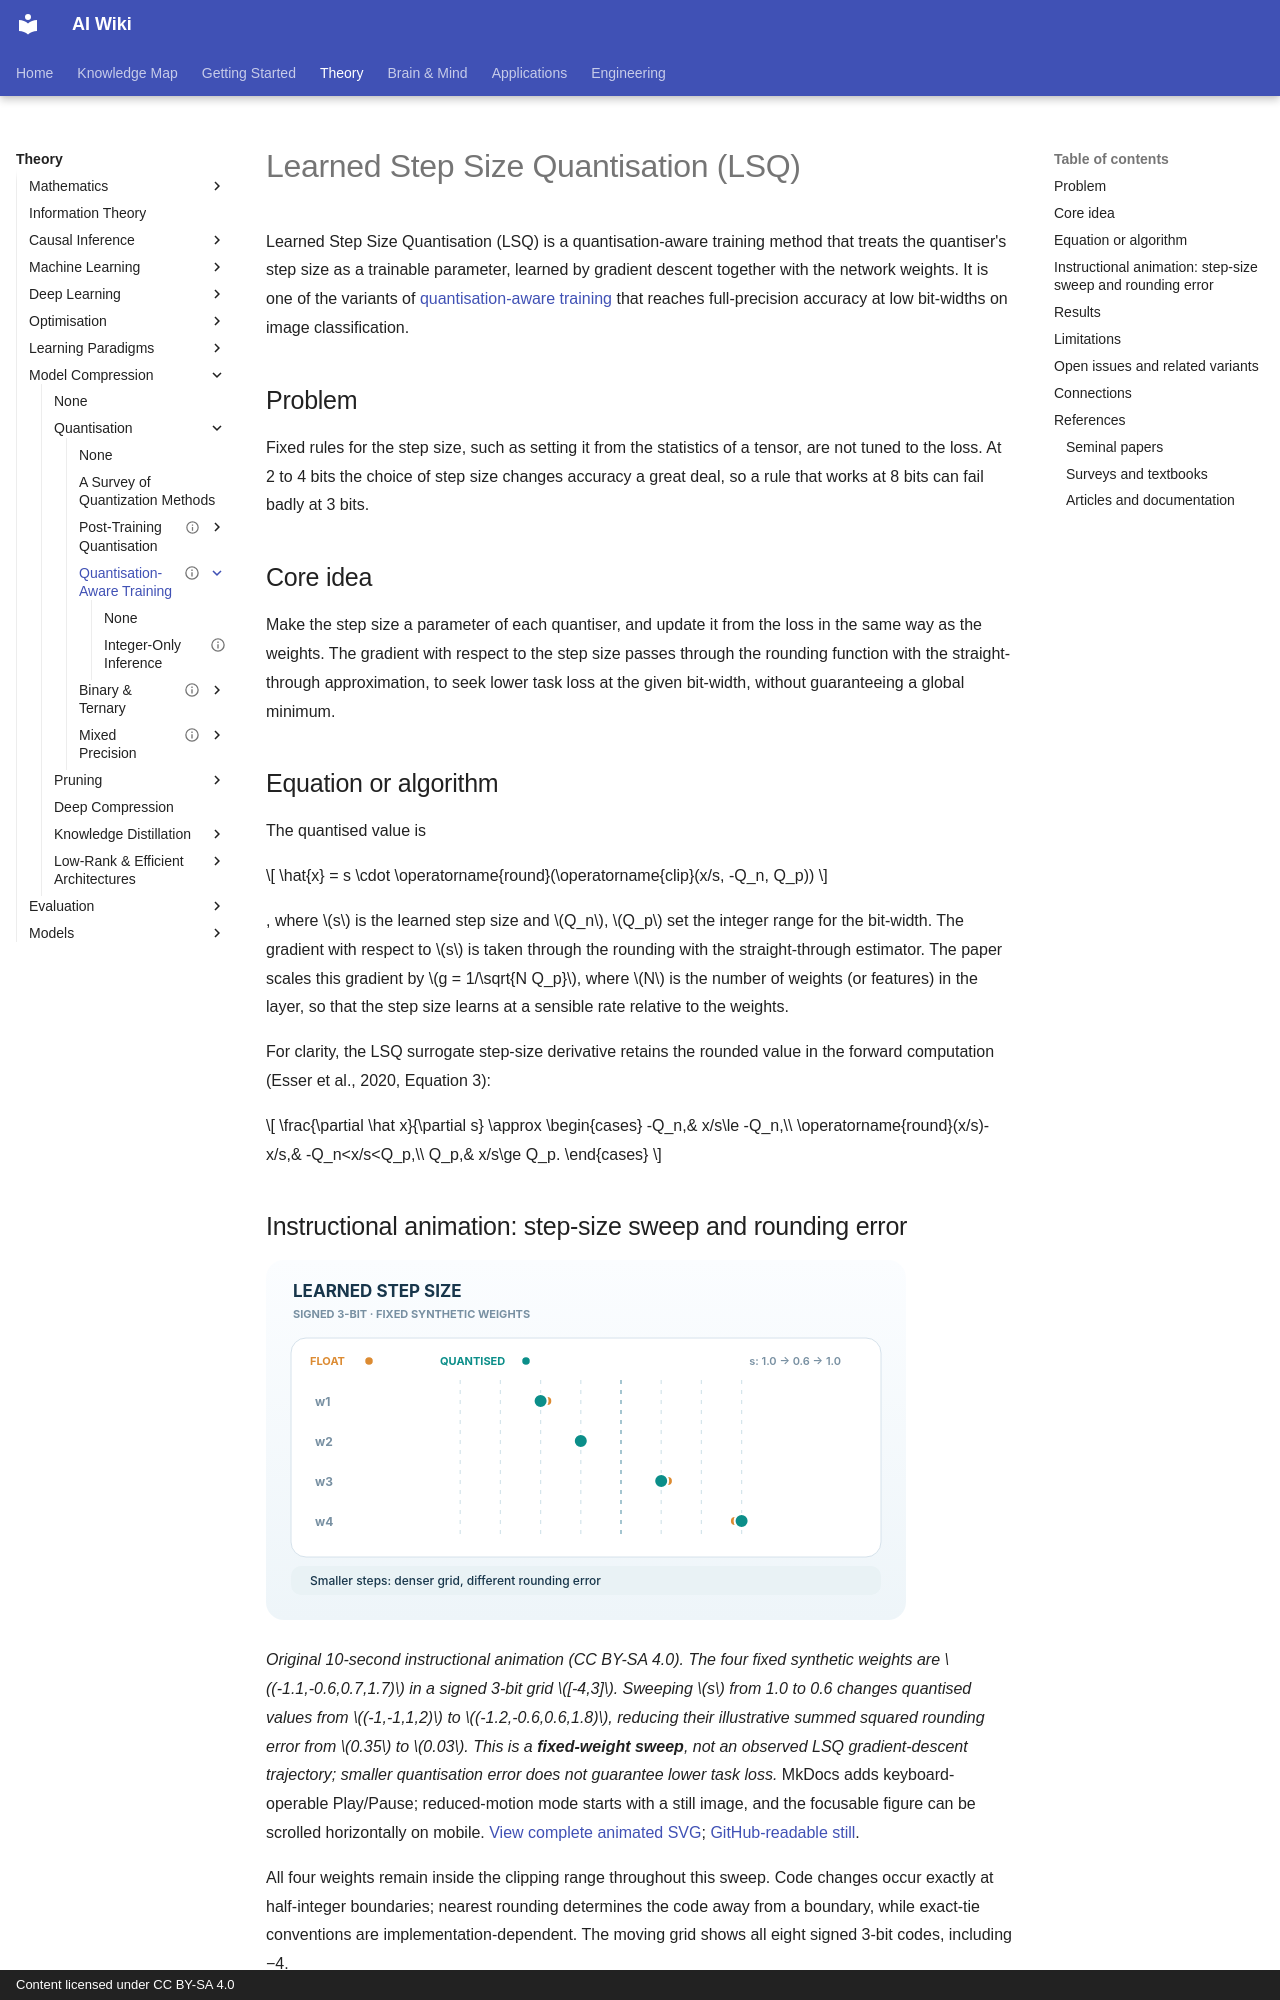

repository: zi-yue-1129/ai-wiki · page: theory/model-compression/quantisation/quantisation-aware-training/lsq/index.html · generator: mkdocs · copyright: Content licensed under CC BY-SA 4.0

---
status: complete
last_reviewed: 2026-10-28
tags:
- model compression
- quantisation
- quantisation-aware training
aliases:
  - LSQ
  - Learned Step Size Quantisation
  - Learned step size quantization
  - 學習步長量化
---

# Learned Step Size Quantisation (LSQ)

Learned Step Size Quantisation (LSQ) is a quantisation-aware training method that treats the quantiser's step size as a trainable parameter, learned by gradient descent together with the network weights. It is one of the variants of [quantisation-aware training](../index.md) that reaches full-precision accuracy at low bit-widths on image classification.

## Problem

Fixed rules for the step size, such as setting it from the statistics of a tensor, are not tuned to the loss. At 2 to 4 bits the choice of step size changes accuracy a great deal, so a rule that works at 8 bits can fail badly at 3 bits.

## Core idea

Make the step size a parameter of each quantiser, and update it from the loss in the same way as the weights. The gradient with respect to the step size passes through the rounding function with the straight-through approximation, to seek lower task loss at the given bit-width, without guaranteeing a global minimum.

## Equation or algorithm

The quantised value is

\[
\hat{x} = s \cdot \operatorname{round}(\operatorname{clip}(x/s, -Q_n, Q_p))
\]

, where \(s\) is the learned step size and \(Q_n\), \(Q_p\) set the integer range for the bit-width. The gradient with respect to \(s\) is taken through the rounding with the straight-through estimator. The paper scales this gradient by \(g = 1/\sqrt{N Q_p}\), where \(N\) is the number of weights (or features) in the layer, so that the step size learns at a sensible rate relative to the weights.

For clarity, the LSQ surrogate step-size derivative retains the rounded value in the forward computation (Esser et al., 2020, Equation 3):

$$
\frac{\partial \hat x}{\partial s} \approx
\begin{cases}
-Q_n,& x/s\le -Q_n,\\
\operatorname{round}(x/s)-x/s,& -Q_n<x/s<Q_p,\\
Q_p,& x/s\ge Q_p.
\end{cases}
$$
